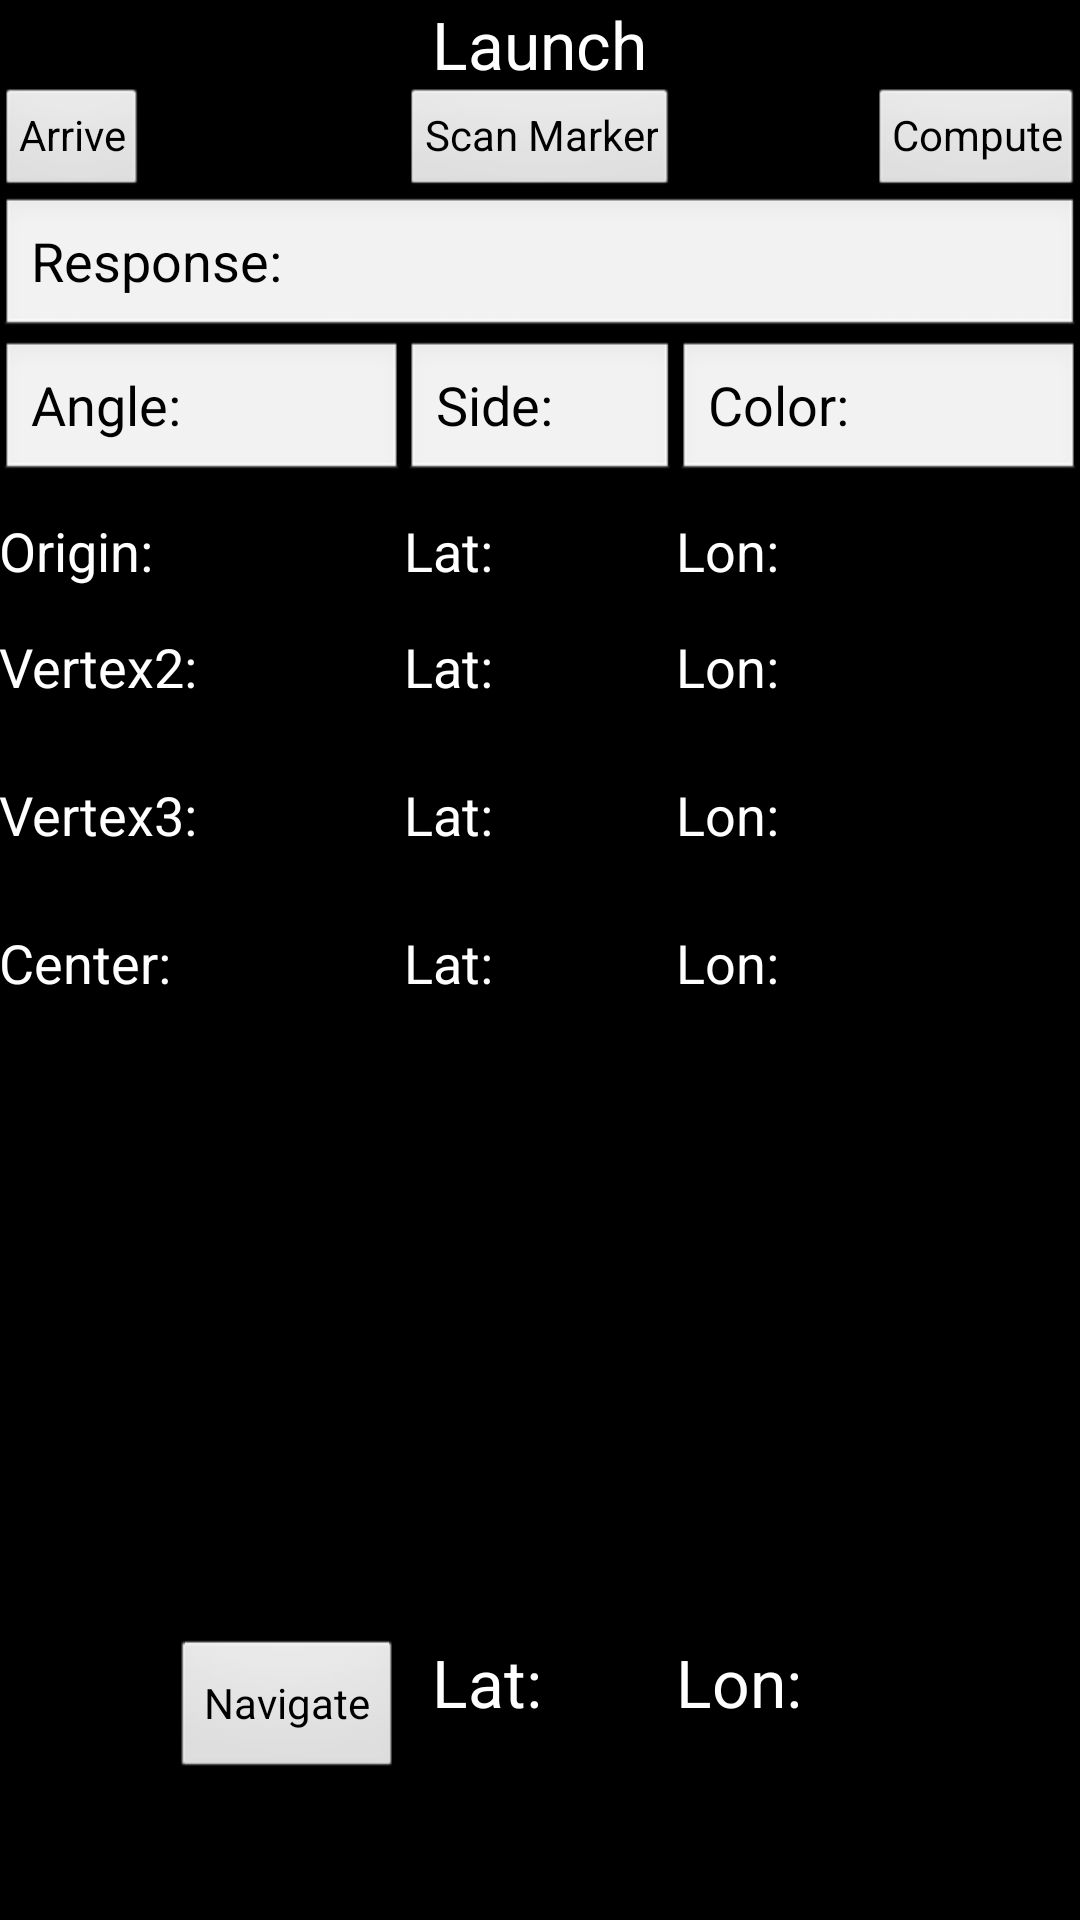

Produce the Android XML layout that renders to this screen, including the resource entries it uses.
<!-- AndroidManifest.xml: application theme android:Theme.Black.NoTitleBar -->
<!-- res/layout/activity_launch_01.xml -->
<?xml version="1.0" encoding="utf-8"?>
<RelativeLayout xmlns:android="http://schemas.android.com/apk/res/android"
    xmlns:tools="http://schemas.android.com/tools" android:layout_width="match_parent"
    android:layout_height="match_parent" android:paddingLeft="@dimen/activity_horizontal_margin"
    android:paddingRight="@dimen/activity_horizontal_margin"
    android:paddingTop="@dimen/activity_vertical_margin"
    android:paddingBottom="@dimen/activity_vertical_margin"
    tools:context="com.example.ilikerazberry.appv11.Launch"
    android:id="@+id/launch_content"
    >

    <TextView
        android:layout_width="wrap_content"
        android:layout_height="wrap_content"
        android:textAppearance="?android:attr/textAppearanceLarge"
        android:text="Launch"
        android:id="@+id/textView2"
        android:layout_alignParentTop="true"
        android:layout_centerHorizontal="true" />

    <Button
        style="?android:attr/buttonStyleSmall"
        android:layout_width="wrap_content"
        android:layout_height="wrap_content"
        android:text="Arrive"
        android:id="@+id/arrive_button"
        android:layout_below="@+id/textView2"
        android:layout_alignParentLeft="true"
        android:layout_alignParentStart="true" />

    <Button
        style="?android:attr/buttonStyleSmall"
        android:layout_width="wrap_content"
        android:layout_height="wrap_content"
        android:text="Compute"
        android:id="@+id/compute_button"
        android:layout_alignTop="@+id/scan_button"
        android:layout_alignParentRight="true"
        android:layout_alignParentEnd="true" />

    <Button
        style="?android:attr/buttonStyleSmall"
        android:layout_width="wrap_content"
        android:layout_height="wrap_content"
        android:text="Scan Marker"
        android:id="@+id/scan_button"
        android:layout_below="@+id/textView2"
        android:layout_centerHorizontal="true" />

    <EditText
        android:layout_width="wrap_content"
        android:layout_height="wrap_content"
        android:id="@+id/temp_responce"
        android:layout_below="@+id/arrive_button"
        android:text="Response:"
        android:layout_alignParentLeft="true"
        android:layout_alignParentStart="true"
        android:layout_alignRight="@+id/compute_button"
        android:layout_alignEnd="@+id/compute_button" />

    <EditText
        android:layout_width="wrap_content"
        android:layout_height="wrap_content"
        android:id="@+id/editText"
        android:text="Angle:"
        android:layout_below="@+id/temp_responce"
        android:layout_alignParentLeft="true"
        android:layout_alignParentStart="true"
        android:layout_toLeftOf="@+id/scan_button"
        android:layout_toStartOf="@+id/scan_button" />

    <EditText
        android:layout_width="wrap_content"
        android:layout_height="wrap_content"
        android:id="@+id/editText2"
        android:layout_alignTop="@+id/editText"
        android:layout_toRightOf="@+id/editText"
        android:text="Side:"
        android:layout_alignRight="@+id/scan_button"
        android:layout_alignEnd="@+id/scan_button" />

    <EditText
        android:layout_width="wrap_content"
        android:layout_height="wrap_content"
        android:id="@+id/editText3"
        android:layout_alignBottom="@+id/editText2"
        android:layout_toRightOf="@+id/editText2"
        android:text="Color:"
        android:layout_alignRight="@+id/compute_button"
        android:layout_alignEnd="@+id/compute_button" />

    <TextView
        android:layout_width="wrap_content"
        android:layout_height="wrap_content"
        android:textAppearance="?android:attr/textAppearanceMedium"
        android:text="Origin:"
        android:id="@+id/textView3"
        android:layout_alignWithParentIfMissing="true"
        android:layout_alignTop="@+id/textView4"
        android:layout_alignParentLeft="true"
        android:layout_alignParentStart="true" />

    <TextView
        android:layout_width="wrap_content"
        android:layout_height="wrap_content"
        android:textAppearance="?android:attr/textAppearanceMedium"
        android:text="Lat:"
        android:id="@+id/textView4"
        android:layout_below="@+id/editText2"
        android:layout_toRightOf="@+id/editText"
        android:layout_toEndOf="@+id/editText"
        android:layout_marginTop="10dp" />

    <TextView
        android:layout_width="wrap_content"
        android:layout_height="wrap_content"
        android:textAppearance="?android:attr/textAppearanceMedium"
        android:text="Lon:"
        android:id="@+id/textView5"
        android:layout_below="@+id/editText3"
        android:layout_alignLeft="@+id/editText3"
        android:layout_alignStart="@+id/editText3"
        android:layout_marginTop="10dp" />

    <TextView
        android:layout_width="wrap_content"
        android:layout_height="wrap_content"
        android:textAppearance="?android:attr/textAppearanceMedium"
        android:text="Vertex2:"
        android:id="@+id/textView6"
        android:layout_alignParentLeft="false"
        android:layout_alignParentStart="false"
        android:layout_alignWithParentIfMissing="true"
        android:layout_marginTop="210dp"
        android:singleLine="false" />

    <TextView
        android:layout_width="wrap_content"
        android:layout_height="wrap_content"
        android:textAppearance="?android:attr/textAppearanceMedium"
        android:text="Lat:"
        android:id="@+id/textView7"
        android:layout_alignTop="@+id/textView6"
        android:layout_alignLeft="@+id/textView4"
        android:layout_alignStart="@+id/textView4" />

    <TextView
        android:layout_width="wrap_content"
        android:layout_height="wrap_content"
        android:textAppearance="?android:attr/textAppearanceMedium"
        android:text="Lon:"
        android:id="@+id/textView8"
        android:layout_alignTop="@+id/textView7"
        android:layout_alignLeft="@+id/textView5"
        android:layout_alignStart="@+id/textView5" />

    <TextView
        android:layout_width="wrap_content"
        android:layout_height="wrap_content"
        android:textAppearance="?android:attr/textAppearanceMedium"
        android:text="Vertex3:"
        android:id="@+id/textView9"
        android:layout_alignWithParentIfMissing="true"
        android:layout_marginTop="25dp"
        android:singleLine="false"
        android:layout_below="@+id/textView6"
        android:layout_alignParentLeft="true"
        android:layout_alignParentStart="true" />

    <TextView
        android:layout_width="wrap_content"
        android:layout_height="wrap_content"
        android:textAppearance="?android:attr/textAppearanceMedium"
        android:text="Lat:"
        android:id="@+id/textView10"
        android:layout_alignTop="@+id/textView9"
        android:layout_alignLeft="@+id/textView7"
        android:layout_alignStart="@+id/textView7" />

    <TextView
        android:layout_width="wrap_content"
        android:layout_height="wrap_content"
        android:textAppearance="?android:attr/textAppearanceMedium"
        android:text="Lon:"
        android:id="@+id/textView11"
        android:layout_alignTop="@+id/textView10"
        android:layout_alignLeft="@+id/textView8"
        android:layout_alignStart="@+id/textView8" />

    <TextView
        android:layout_width="wrap_content"
        android:layout_height="wrap_content"
        android:textAppearance="?android:attr/textAppearanceMedium"
        android:text="Center:"
        android:id="@+id/textView12"
        android:layout_alignWithParentIfMissing="true"
        android:layout_marginTop="25dp"
        android:singleLine="false"
        android:layout_below="@+id/textView9"
        android:layout_alignParentLeft="true"
        android:layout_alignParentStart="true" />

    <TextView
        android:layout_width="wrap_content"
        android:layout_height="wrap_content"
        android:textAppearance="?android:attr/textAppearanceMedium"
        android:text="Lat:"
        android:id="@+id/textView13"
        android:layout_alignTop="@+id/textView12"
        android:layout_alignLeft="@+id/textView10"
        android:layout_alignStart="@+id/textView10" />

    <TextView
        android:layout_width="wrap_content"
        android:layout_height="wrap_content"
        android:textAppearance="?android:attr/textAppearanceMedium"
        android:text="Lon:"
        android:id="@+id/textView14"
        android:layout_alignTop="@+id/textView13"
        android:layout_alignLeft="@+id/textView11"
        android:layout_alignStart="@+id/textView11" />

    <Button
        android:layout_width="wrap_content"
        android:layout_height="wrap_content"
        android:text="Navigate"
        android:id="@+id/button"
        android:layout_marginBottom="46dp"
        android:layout_alignParentBottom="true"
        android:layout_alignRight="@+id/editText"
        android:layout_alignEnd="@+id/editText" />

    <TextView
        android:layout_width="wrap_content"
        android:layout_height="wrap_content"
        android:textAppearance="?android:attr/textAppearanceLarge"
        android:text="Lat: "
        android:id="@+id/textView16"
        android:layout_alignBottom="@+id/button"
        android:layout_alignLeft="@+id/textView2"
        android:layout_alignStart="@+id/textView2"
        android:layout_alignTop="@+id/button" />

    <TextView
        android:layout_width="wrap_content"
        android:layout_height="wrap_content"
        android:textAppearance="?android:attr/textAppearanceLarge"
        android:text="Lon:"
        android:id="@+id/textView17"
        android:layout_alignTop="@+id/textView16"
        android:layout_alignLeft="@+id/textView14"
        android:layout_alignStart="@+id/textView14"
        android:layout_alignBottom="@+id/textView16" />


</RelativeLayout>
<!-- resources referenced by this layout -->
<resources>

</resources>
